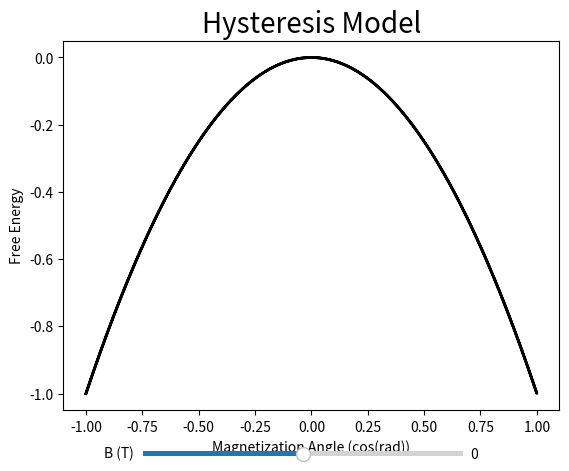

Generate this figure with matplotlib:
import numpy as np
import matplotlib.pyplot as plt 
import matplotlib.animation as animation 
from matplotlib.widgets import Slider


#k grid
theta_min = -np.pi
theta_max = np.pi
theta = np.array(np.linspace(theta_min, theta_max, 1000))


def free_energy(theta, B, kappa=1):
    return -1*B*np.cos(theta) -kappa*np.cos(theta)**2

B_init = 0

fig, axs = plt.subplots()
f, = axs.plot(np.cos(theta), free_energy(theta, B_init), 'k', lw=2)

B_loc = plt.axes([0.25, 0.01, 0.50, 0.02])
B_amp = Slider(B_loc, 'B (T) ', -3, 3, valinit = B_init)

axs.set_xlabel('Magnetization Angle (cos(rad))')
axs.set_ylabel('Free Energy')
axs.set_title('Hysteresis Model', fontsize=20)

#axs.set_ylim([-0.25, 0.75])

def update(val):
    B = B_amp.val
    F = free_energy(theta,B)
    f.set_ydata(F)
    axs.set_ylim([min(F), max(F) +0.5])

fig.canvas.draw_idle()
B_amp.on_changed(update)
plt.show()
